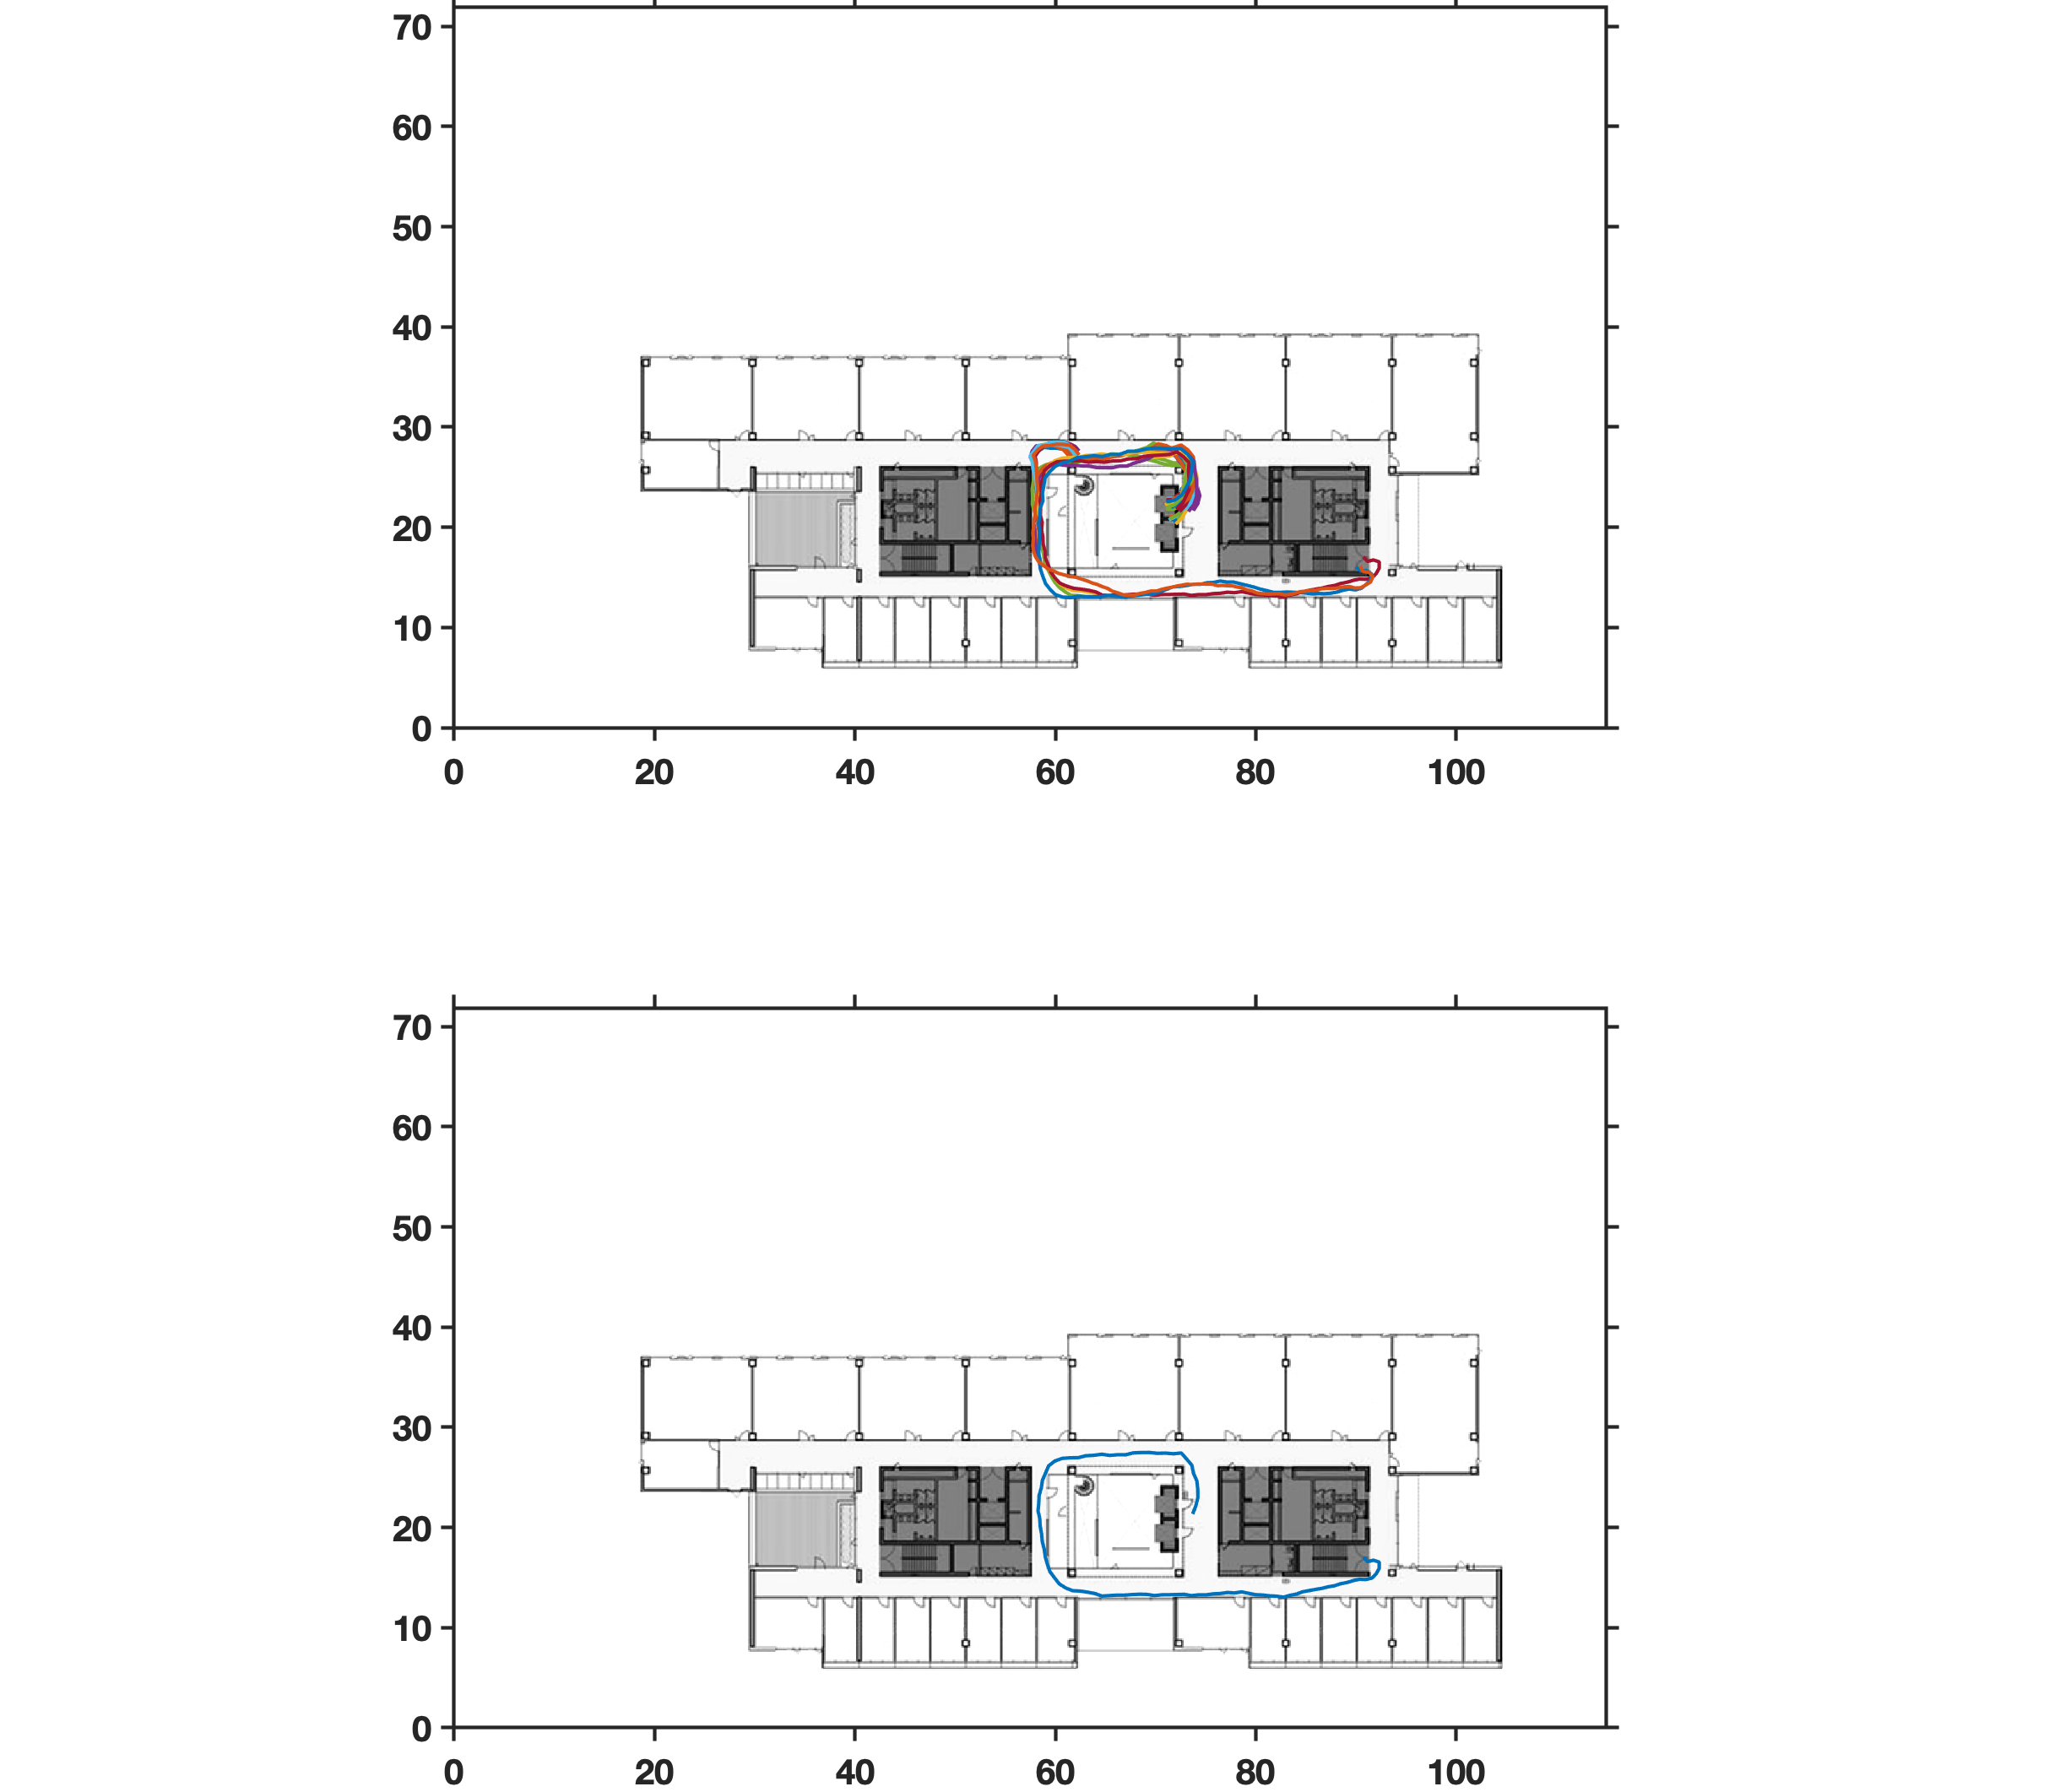

The table this chart was drawn from, first rows:
64194.28, 90.74, 17.04
64195, 90.74, 17.04
64197, 91.14, 16.59
64198, 91.73, 16.73
64199, 92.31, 16.54
64200, 92.32, 15.92
64200, 92.03, 15.39
64201, 91.61, 14.96
64202, 91.00, 14.80
64203, 90.36, 14.83
64204, 89.71, 14.70
64204, 89.10, 14.51
64205, 88.46, 14.38
64205, 87.86, 14.18
64206, 87.22, 14.08
64206, 86.60, 13.92
64207, 85.98, 13.82
64207, 85.34, 13.70
64208, 84.68, 13.59
64208, 84.08, 13.36
64209, 83.43, 13.23
64209, 82.77, 13.05
64210, 82.09, 13.14
64211, 81.40, 13.18
64212, 80.71, 13.26
64212, 80.00, 13.29
64213, 79.30, 13.42
64213, 78.60, 13.57
64214, 77.89, 13.46
64214, 77.18, 13.51
64215, 76.46, 13.41
64215, 75.73, 13.37
64216, 75.02, 13.27
64216, 74.30, 13.27
64217, 73.57, 13.20
64217, 72.86, 13.33
64218, 72.12, 13.31
64218, 71.37, 13.29
64219, 70.64, 13.28
64220, 69.90, 13.20
64220, 69.16, 13.32
64221, 68.41, 13.34
64222, 67.65, 13.30
64223, 66.90, 13.24
64223, 66.15, 13.25
64224, 65.40, 13.20
64224, 64.66, 13.15
64225, 63.95, 13.40
64225, 63.22, 13.54
64226, 62.48, 13.65
64226, 61.72, 13.69
64227, 61.02, 13.97
64227, 60.39, 14.37
64228, 59.92, 14.97
64228, 59.46, 15.58
64229, 59.21, 16.30
64230, 58.99, 17.05
64230, 58.89, 17.82
64231, 58.70, 18.58
64231, 58.62, 19.35
64232, 58.48, 20.13
... 33 more rows
